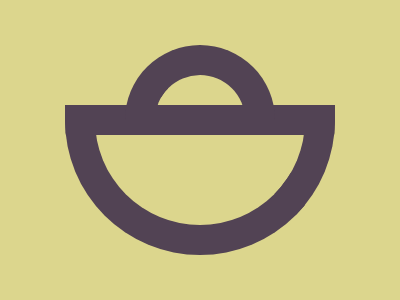

Recreate this image using only HTML and CSS.

<p>
    <style>
      body,p{
        background:#DCD68D;
        border: 30px solid #524354;
        border-radius: 0 0 999px 999px;
      }
      body{
        margin:105 65 45;
      } 
      p{
        width: 90;
        height: 30;
        position:fixed;
        top:29;
        left:125;
        rotate:180deg;
      }
    </style>